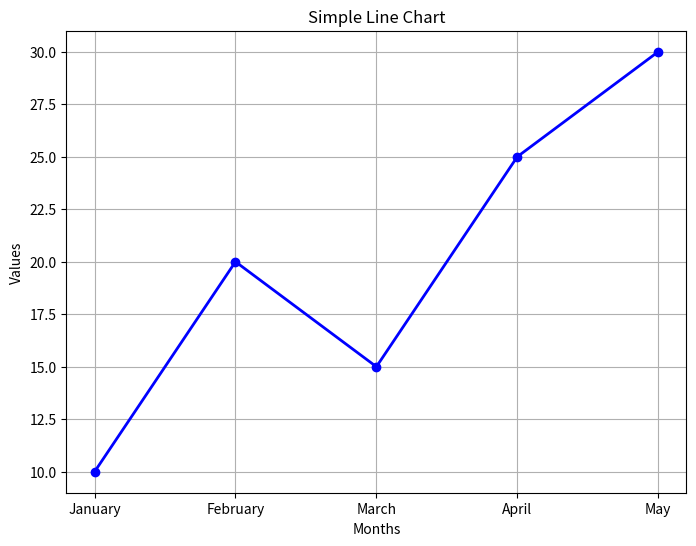

The matplotlib source for this figure:

import matplotlib.pyplot as plt

# Dictionary of data
data = {
    'January': 10,
    'February': 20,
    'March': 15,
    'April': 25,
    'May': 30
}

# Extracting x and y values from the dictionary
months = list(data.keys())
values = list(data.values())

# Creating the line chart
plt.figure(figsize=(8, 6))
plt.plot(months, values, marker='o', color='b', linestyle='-', linewidth=2)

# Adding labels and title
plt.xlabel('Months')
plt.ylabel('Values')
plt.title('Simple Line Chart')

# Displaying the chart
plt.grid(True)
plt.show()
